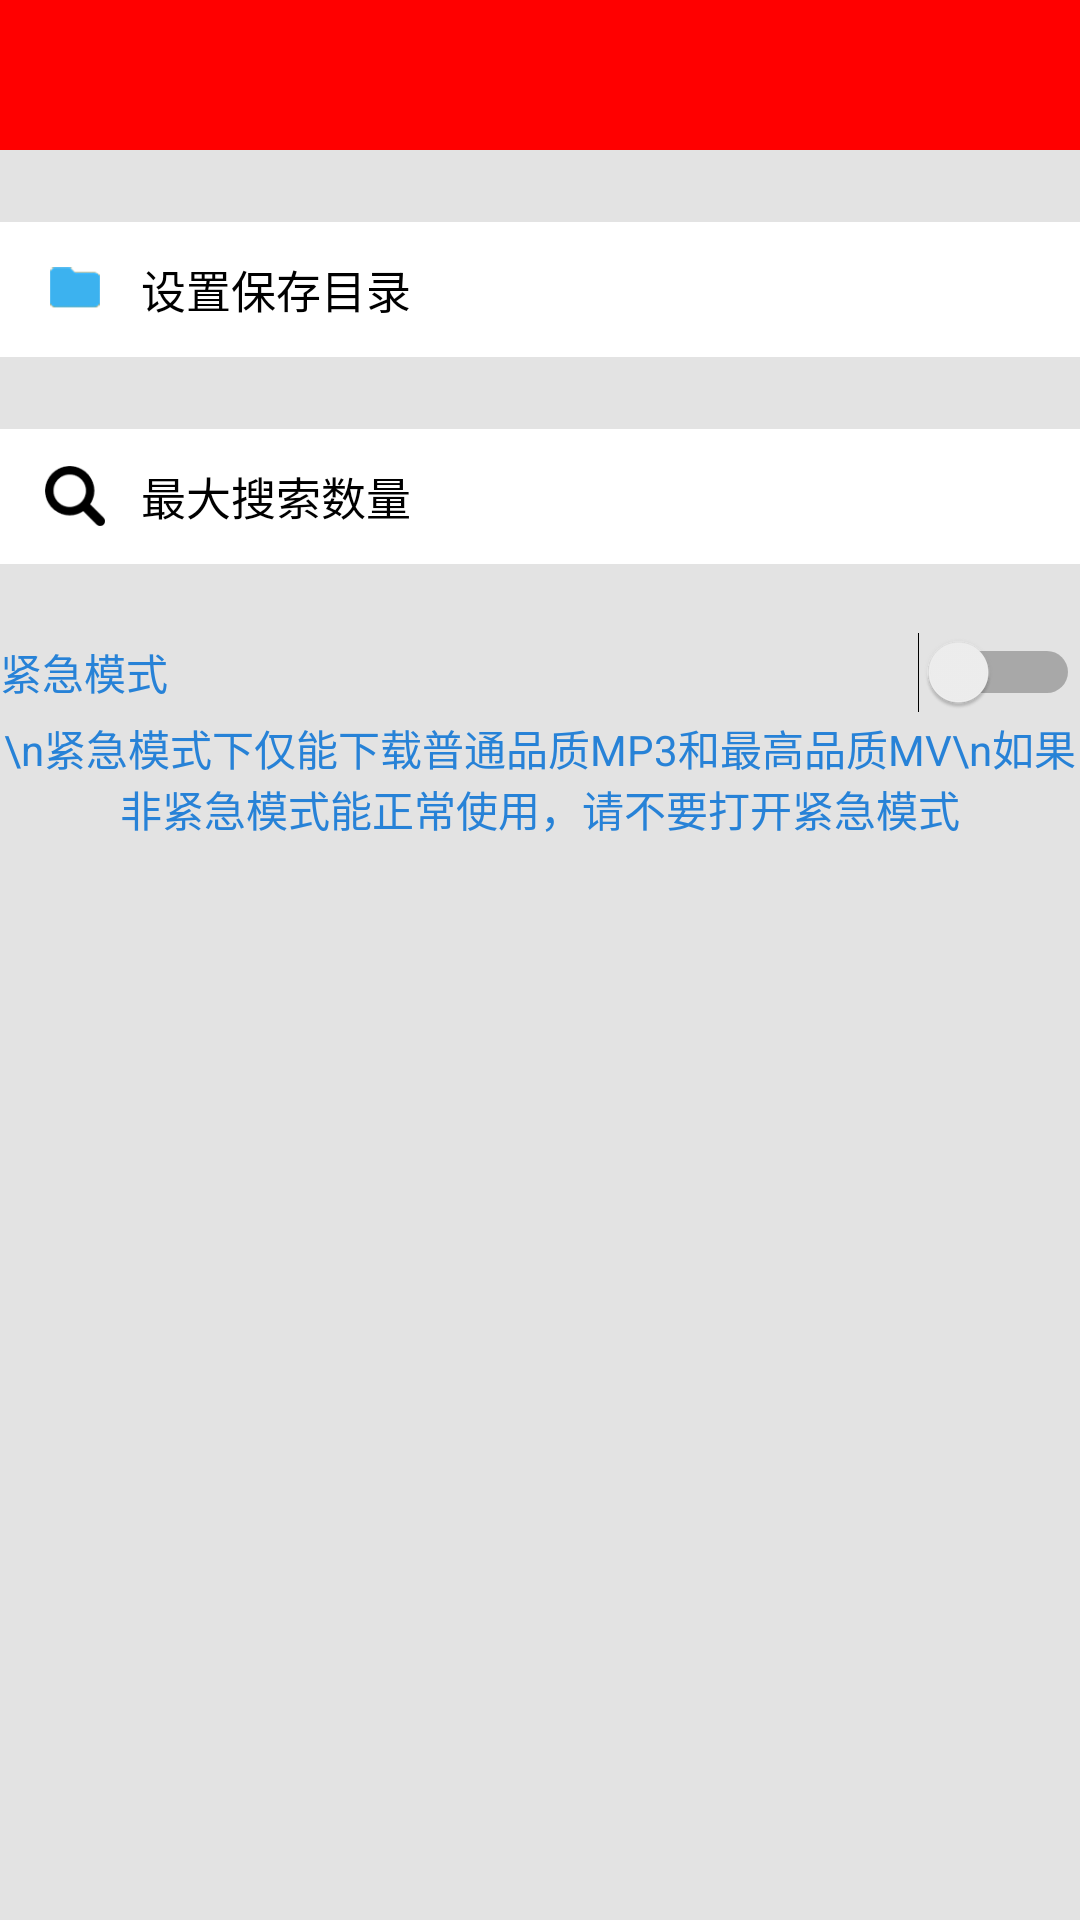

Layout XML and referenced resources for this Android screen:
<!-- AndroidManifest.xml: activity theme MainToolBarTheme -->
<!-- res/layout/activity_setting.xml -->
<?xml version="1.0" encoding="utf-8"?>
<LinearLayout xmlns:android="http://schemas.android.com/apk/res/android"
    xmlns:app="http://schemas.android.com/apk/res-auto"
    xmlns:tools="http://schemas.android.com/tools"
    android:orientation="vertical"
    android:layout_width="match_parent"
    android:layout_height="match_parent"
    tools:context=".config.SettingActivity">
    <android.support.v7.widget.Toolbar
        android:id="@+id/toolbar_title"
        android:layout_width="match_parent"
        android:layout_height="50dp"
        android:layout_alignParentTop="true"
        android:background="@color/color_red"
        android:theme="@style/MainToolBarTheme"
        app:popupTheme="@style/MainToolBarTheme"
        app:titleTextColor="@color/color_white"></android.support.v7.widget.Toolbar>

    <LinearLayout
        android:orientation="vertical"
        android:background="#e3e3e3"
        android:id="@+id/ll_myself"
        android:layout_width="match_parent"
        android:layout_height="match_parent">


        <LinearLayout
            android:id="@+id/ll_change_folder"
            android:layout_width="match_parent"
            android:layout_height="45dp"
            android:layout_marginTop="24dp"
            android:layout_gravity="center_horizontal"
            android:gravity="center_vertical"
            android:background="#FFFFFF"
            android:orientation="horizontal">
            <ImageView
                android:src="@mipmap/files"
                android:layout_marginLeft="15dp"
                android:layout_width="20dp"
                android:layout_height="20dp" />

            <TextView
                android:layout_width="wrap_content"
                android:layout_height="match_parent"
                android:layout_gravity="center_horizontal"
                android:layout_marginLeft="12dp"
                android:gravity="center"
                android:textColor="#000000"
                android:text="设置保存目录"
                android:textSize="15dp" />

        </LinearLayout>

        <LinearLayout
            android:id="@+id/ll_change_max_num"
            android:layout_width="match_parent"
            android:layout_height="45dp"
            android:layout_marginTop="24dp"
            android:layout_marginBottom="1dp"
            android:layout_gravity="center_horizontal"
            android:gravity="center_vertical"
            android:background="#FFFFFF"
            android:orientation="horizontal">
            <ImageView
                android:src="@mipmap/search"
                android:layout_marginLeft="15dp"
                android:layout_width="20dp"
                android:layout_height="20dp" />

            <TextView
                android:layout_width="wrap_content"
                android:layout_height="match_parent"
                android:layout_gravity="center_horizontal"
                android:layout_marginLeft="12dp"
                android:gravity="center"
                android:textColor="#000000"
                android:text="最大搜索数量"
                android:textSize="15dp" />

        </LinearLayout>

        <Switch

            android:layout_marginTop="20dp"
            android:textColor="@color/color_weixin_blue"
            android:id="@+id/switch_mode"
            android:layout_width="match_parent"
            android:layout_height="30dp"
            android:text="紧急模式" />

        <TextView
            android:gravity="center"
            android:textColor="@color/color_weixin_blue"
            android:text="\n紧急模式下仅能下载普通品质MP3和最高品质MV\n如果非紧急模式能正常使用，请不要打开紧急模式"
            android:layout_width="match_parent"
            android:layout_height="wrap_content" />


    </LinearLayout>
    <TextView
        android:layout_marginBottom="30dp"
        android:gravity="center"
        android:layout_alignParentBottom="true"
        android:text="废柴音乐v2.1\nby亦泽"
        android:layout_width="match_parent"
        android:layout_height="wrap_content" />


</LinearLayout>
<!-- resources referenced by this layout -->
<resources>
  <color name="color_red">#ff0000</color>
  <color name="color_weixin_blue">#2782d7</color>
  <color name="color_white">#FFFFFF</color>
  <!-- mipmap files: png bitmap (mipmap-hdpi, 2176 bytes) -->
  <!-- mipmap search: png bitmap (mipmap-hdpi, 3179 bytes) -->
  <style name="MainToolBarTheme" parent="Theme.AppCompat.Light.NoActionBar">
          
          <item name="colorPrimary">@color/colorPrimary</item>
          <item name="colorPrimaryDark">@color/colorPrimaryDark</item>
          <item name="colorAccent">@color/colorAccent</item>
          <item name="actionMenuTextColor">@color/color_white</item>
          <item name="android:drawableTint">@color/color_white</item>
      </style>
  <color name="colorPrimary">#FF0000</color>
  <color name="colorPrimaryDark">#ff0000</color>
  <color name="colorAccent">#D81B60</color>
</resources>
